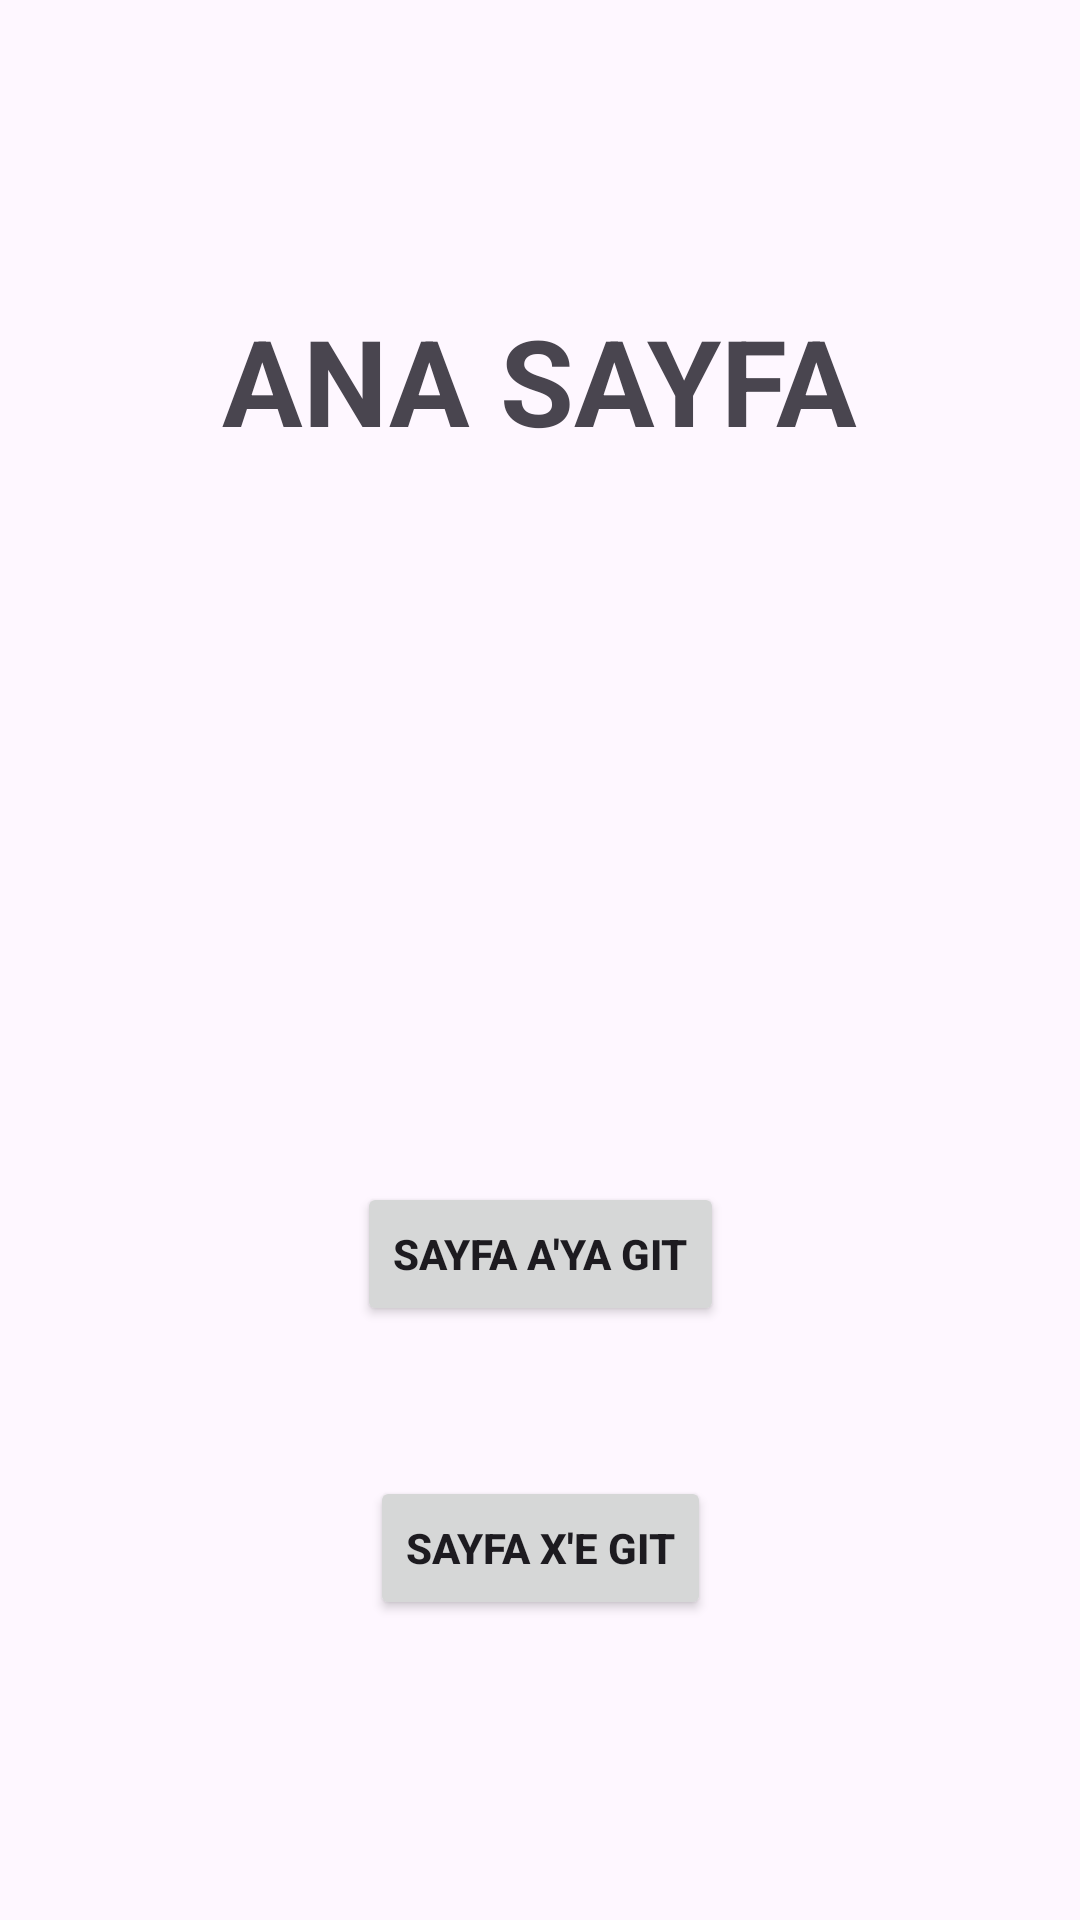

The Android layout XML behind this screen, and the referenced resources:
<!-- AndroidManifest.xml: application theme Theme.FaikCoskunCakir_Homework4 -->
<!-- res/layout/fragment_anasayfa.xml -->
<?xml version="1.0" encoding="utf-8"?>
<androidx.constraintlayout.widget.ConstraintLayout xmlns:android="http://schemas.android.com/apk/res/android"
    xmlns:app="http://schemas.android.com/apk/res-auto"
    xmlns:tools="http://schemas.android.com/tools"
    android:layout_width="match_parent"
    android:layout_height="match_parent"
    tools:context=".AnasayfaFragment">

    <TextView
        android:id="@+id/textView2"
        android:layout_width="wrap_content"
        android:layout_height="wrap_content"
        android:layout_marginTop="100dp"
        android:text="ANA SAYFA"
        android:textSize="40sp"
        android:textStyle="bold"
        app:layout_constraintEnd_toEndOf="parent"
        app:layout_constraintHorizontal_bias="0.5"
        app:layout_constraintStart_toStartOf="parent"
        app:layout_constraintTop_toTopOf="parent" />

    <Button
        android:id="@+id/buttonAnaSayfa"
        android:layout_width="wrap_content"
        android:layout_height="wrap_content"
        android:layout_marginBottom="50dp"
        android:text="Sayfa A'ya Git"
        android:textStyle="bold"
        app:layout_constraintBottom_toTopOf="@+id/buttonAnaSayfa2"
        app:layout_constraintEnd_toEndOf="parent"
        app:layout_constraintHorizontal_bias="0.5"
        app:layout_constraintStart_toStartOf="parent" />

    <Button
        android:id="@+id/buttonAnaSayfa2"
        android:layout_width="wrap_content"
        android:layout_height="wrap_content"
        android:layout_marginBottom="100dp"
        android:text="Sayfa X'e Git"
        android:textStyle="bold"
        app:layout_constraintBottom_toBottomOf="parent"
        app:layout_constraintEnd_toEndOf="parent"
        app:layout_constraintHorizontal_bias="0.5"
        app:layout_constraintStart_toStartOf="parent" />
</androidx.constraintlayout.widget.ConstraintLayout>
<!-- resources referenced by this layout -->
<resources>
  <style name="Theme.FaikCoskunCakir_Homework4" parent="Base.Theme.FaikCoskunCakir_Homework4" />
  <style name="Base.Theme.FaikCoskunCakir_Homework4" parent="Theme.Material3.DayNight.NoActionBar">
          
          
      </style>
</resources>
